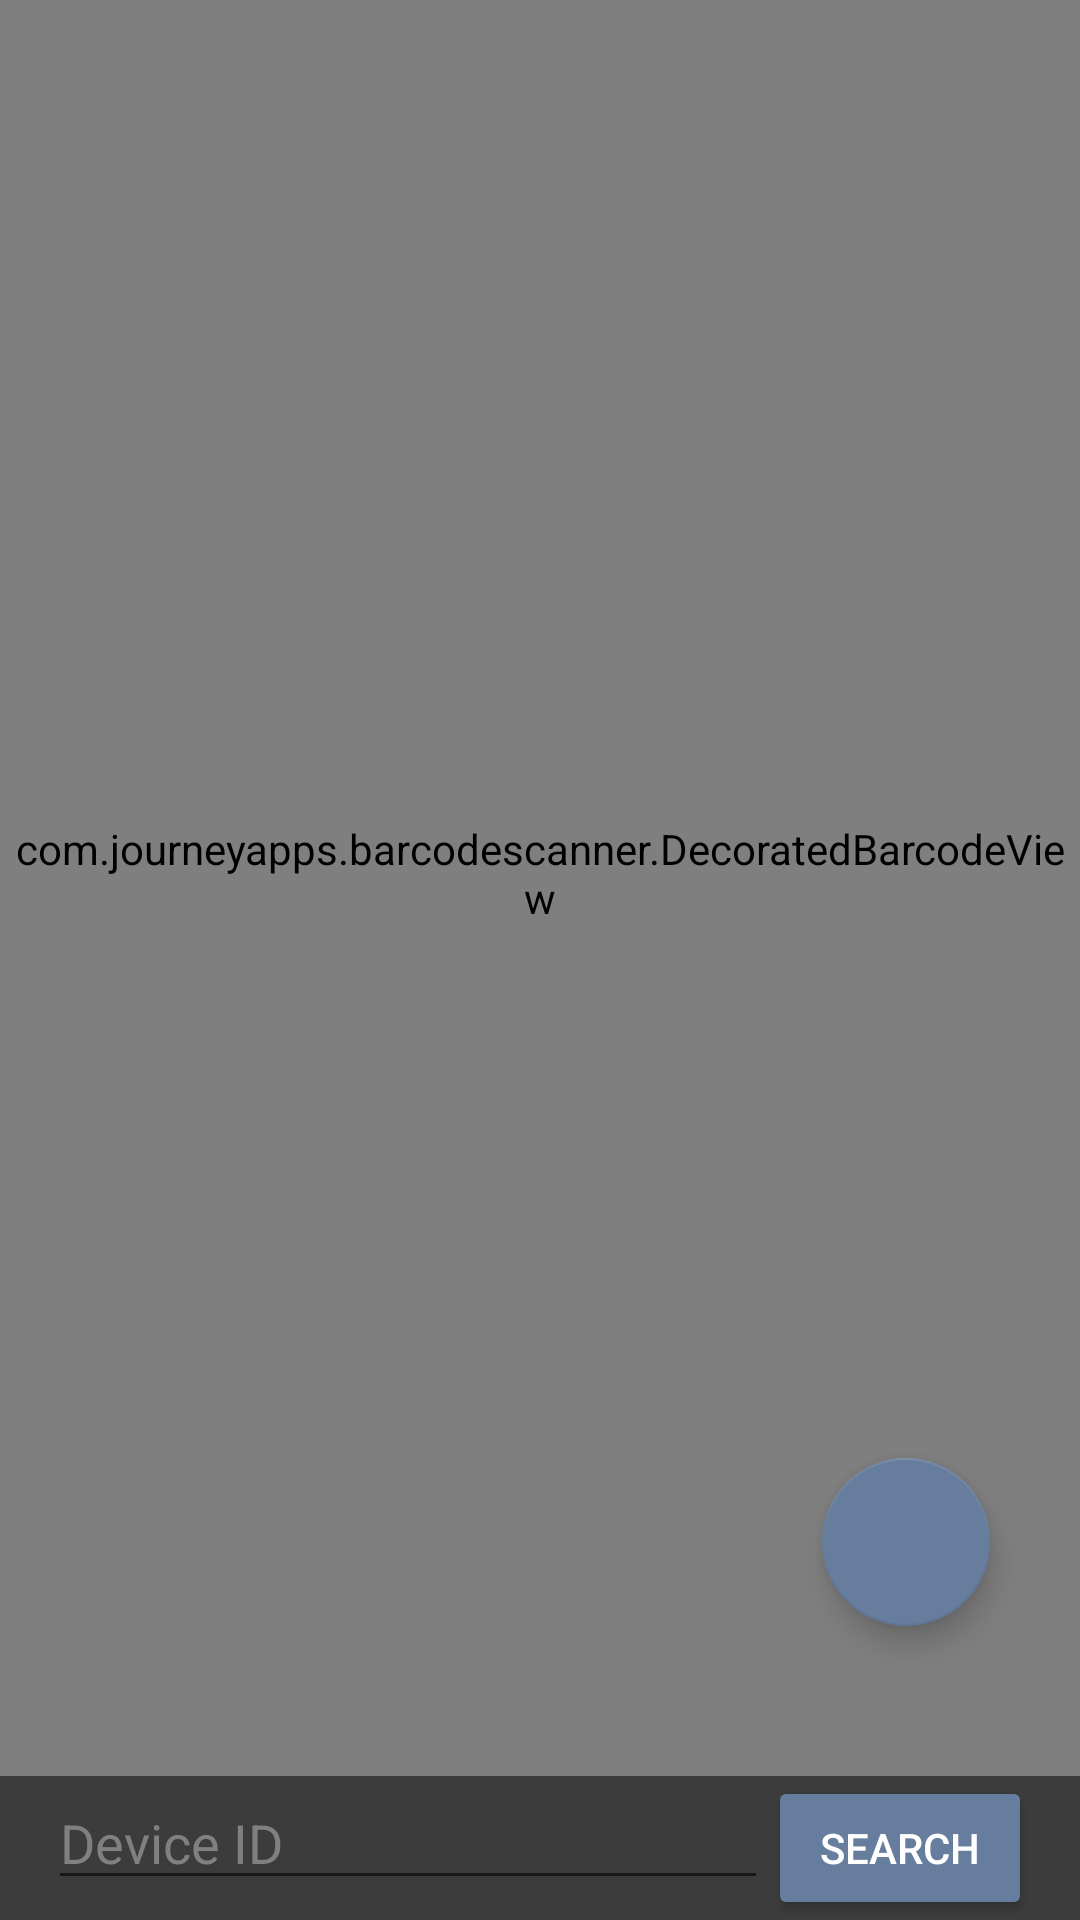

Layout XML and referenced resources for this Android screen:
<!-- AndroidManifest.xml: application theme AppTheme -->
<!-- res/layout/fragment_barcode.xml -->
<?xml version="1.0" encoding="utf-8"?>
<LinearLayout xmlns:android="http://schemas.android.com/apk/res/android"
    android:layout_width="match_parent"
    android:layout_height="match_parent"
    xmlns:app="http://schemas.android.com/apk/res-auto"
    android:background="@color/grey"
    android:orientation="vertical">

    <RelativeLayout
        android:layout_width="match_parent"
        android:layout_height="0dp"
        android:layout_weight="1">

        <com.journeyapps.barcodescanner.DecoratedBarcodeView
            android:id="@+id/barcodeScannerView"
            android:layout_width="match_parent"
            android:layout_height="match_parent"
            app:zxing_use_texture_view="false"
            app:zxing_preview_scaling_strategy="centerCrop"
            android:paddingBottom="10dp"/>

        <com.google.android.material.floatingactionbutton.FloatingActionButton
            android:id="@+id/torch_button"
            android:layout_width="wrap_content"
            android:layout_height="wrap_content"
            app:tint="@color/black"
            app:srcCompat="@drawable/ic_baseline_highlight_24_white"
            android:layout_marginEnd="30dp"
            android:layout_marginBottom="50dp"
            android:layout_alignParentBottom="true"
            android:layout_alignParentEnd="true"
            android:contentDescription="@string/toggle_light" />

    </RelativeLayout>

    <LinearLayout
        android:layout_width="match_parent"
        android:layout_height="wrap_content"
        android:paddingLeft="16dp"
        android:paddingRight="16dp"
        android:orientation="horizontal" >

        <EditText
            android:id="@+id/code_search_text"
            android:layout_width="0dp"
            android:layout_weight="1"
            android:layout_height="wrap_content"
            android:textColor="@color/white"
            android:textColorHint="@color/light_grey"
            android:inputType="number"
            android:importantForAutofill="no"
            android:hint="@string/device_id" />

        <RelativeLayout
            android:layout_width="wrap_content"
            android:layout_height="wrap_content">

            <Button style="@style/AppTheme.Button"
                android:id="@+id/search_button"
                android:layout_width="wrap_content"
                android:layout_height="wrap_content"
                android:text="@string/search_button" />

            <ProgressBar
                android:id="@+id/progressBar"
                style="?android:attr/progressBarStyle"
                android:layout_width="wrap_content"
                android:layout_height="wrap_content"
                android:visibility="invisible" />
        </RelativeLayout>
    </LinearLayout>

</LinearLayout>
<!-- resources referenced by this layout -->
<resources>
  <color name="black">#000000</color>
  <color name="grey">#3C3C3C</color>
  <color name="light_grey">#808080</color>
  <color name="white">#FFFFFF</color>
  <string name="device_id">Device ID</string>
  <string name="search_button">search</string>
  <string name="toggle_light">toggle camera light</string>
  <style name="AppTheme.Button" parent="Widget.AppCompat.Button.Colored">
          <item name="colorButtonNormal">@color/teog_blue</item>
          <item name="android:textColor">@color/white</item>
      </style>
  <style name="AppTheme" parent="Theme.AppCompat.Light.DarkActionBar">
          
          <item name="colorPrimary">@color/teog_blue_dark</item>
          <item name="colorPrimaryDark">@color/colorPrimaryDark</item>
          <item name="colorAccent">@color/teog_blue</item>
  
          <item name="android:textColor">@color/black</item>
  
          <item name="android:windowLightStatusBar">true</item>
      </style>
  <color name="teog_blue">#667d9d</color>
  <color name="teog_blue_dark">#01265D</color>
  <color name="colorPrimaryDark">#303F9F</color>
</resources>
